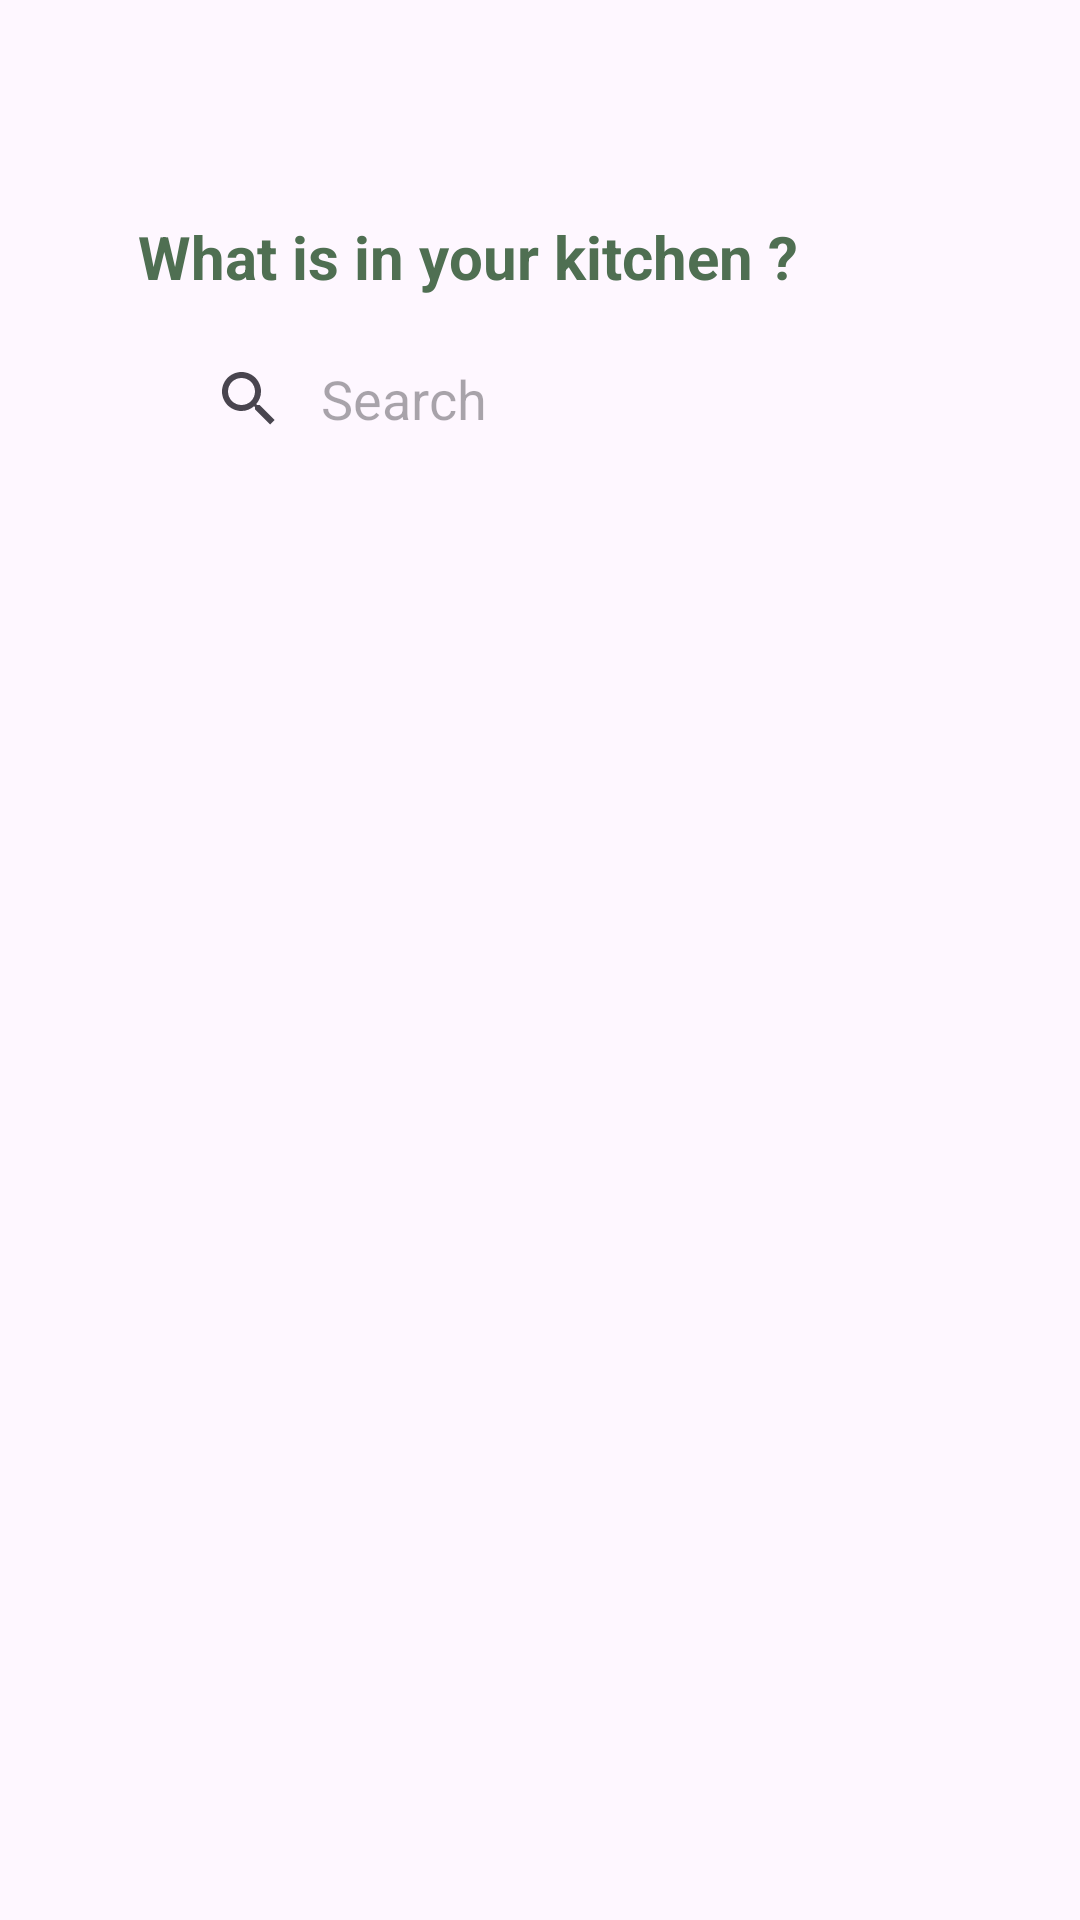

The Android layout XML behind this screen, and the referenced resources:
<!-- AndroidManifest.xml: application theme Theme.AllergySavvy -->
<!-- res/layout/fragment_discover.xml -->
<?xml version="1.0" encoding="utf-8"?>
<ScrollView xmlns:android="http://schemas.android.com/apk/res/android"
    xmlns:tools="http://schemas.android.com/tools"
    android:layout_width="match_parent"
    android:layout_height="match_parent"
    xmlns:app="http://schemas.android.com/apk/res-auto"
    tools:context=".ui.FragmentPage.DiscoverFragment">

    <androidx.constraintlayout.widget.ConstraintLayout
        android:layout_width="match_parent"
        android:layout_height="wrap_content">

        <TextView

            android:id="@+id/txt_ingred"
            android:layout_width="wrap_content"
            android:layout_height="wrap_content"
            android:layout_marginStart="46dp"
            android:layout_marginTop="72dp"
            android:layout_marginEnd="46dp"
            android:text="@string/ingred_text"
            android:textColor="@color/colorPrimary"
            android:textSize="20sp"
            android:textStyle="bold"
            app:layout_constraintBottom_toTopOf="@+id/searchView"
            app:layout_constraintEnd_toEndOf="parent"
            app:layout_constraintHorizontal_bias="0.0"
            app:layout_constraintStart_toStartOf="parent"
            app:layout_constraintTop_toTopOf="parent" />

        <androidx.appcompat.widget.SearchView
            android:id="@+id/searchView"
            android:layout_width="match_parent"
            android:layout_height="wrap_content"
            android:layout_gravity="center"
            android:layout_marginStart="46dp"
            android:layout_marginTop="10dp"
            android:layout_marginEnd="46dp"
            android:background="@drawable/bg_searchbar"
            android:inputType="textNoSuggestions"
            android:padding="5dp"
            app:defaultQueryHint="@string/search"
            app:iconifiedByDefault="false"
            app:layout_constraintEnd_toEndOf="parent"
            app:layout_constraintHorizontal_bias="0.0"
            app:layout_constraintStart_toStartOf="parent"
            app:layout_constraintTop_toBottomOf="@+id/txt_ingred"
            app:queryBackground="@android:color/transparent">
        </androidx.appcompat.widget.SearchView>

        <androidx.recyclerview.widget.RecyclerView
            android:id="@+id/rv_ingred"
            android:layout_marginStart="46dp"
            android:layout_marginEnd="46dp"
            android:layout_width="match_parent"
            android:layout_height="200dp"
            android:layout_marginTop="20dp"
            android:orientation="horizontal"
            app:layout_constraintTop_toBottomOf="@id/searchView"
            tools:listitem="@layout/list_ingredients"/>



    </androidx.constraintlayout.widget.ConstraintLayout>

</ScrollView>
<!-- res/layout/list_ingredients.xml (included above) -->
<?xml version="1.0" encoding="utf-8"?>
<FrameLayout xmlns:android="http://schemas.android.com/apk/res/android"
    android:layout_width="match_parent"

    android:layout_height="match_parent">

    <FrameLayout
        android:id="@+id/container_group"
        android:layout_width="115dp"
        android:layout_height="115dp"
>

        <ImageView
            android:id="@+id/image_rectangle1"
            android:layout_width="match_parent"
            android:layout_height="match_parent"
            android:background="@drawable/image_rectangle1" />

        <TextView
            android:id="@+id/text_chocolate"
            android:layout_width="wrap_content"
            android:layout_height="16dp"
            android:layout_marginStart="30dp"
            android:layout_marginTop="88dp"
            android:layout_marginEnd="18dp"
            android:layout_marginBottom="5.5dp"
            android:gravity="center"
            android:includeFontPadding="false"
            android:maxLines="1"
            android:singleLine="true"
            android:text="@string/ingredients_name"
            android:textColor="@color/black"
            android:textSize="12sp" />

        <ImageView
            android:id="@+id/image_chocolate_bar"
            android:layout_width="68dp"
            android:layout_height="61dp"
            android:layout_gravity="top|start"
            android:layout_marginStart="24dp"
            android:layout_marginTop="20dp"
            android:scaleType="centerInside"
            android:src="@drawable/image_chocolate_bar" />
    </FrameLayout>

</FrameLayout>
<!-- resources referenced by this layout -->
<resources>
  <color name="black">#FF000000</color>
  <color name="colorPrimary">#4F6F52</color>
  <!-- drawable image_chocolate_bar: png bitmap (drawable, 46291 bytes) -->
  <!-- drawable image_rectangle1 (drawable) -->
  <?xml version="1.0" encoding="utf-8"?>
  <shape xmlns:android="http://schemas.android.com/apk/res/android"
    android:shape="rectangle">
      <solid android:color="#FFD2E3C8" /><corners android:radius="15dp" />
  </shape>
  <string name="ingred_text">What is in your kitchen ?</string>
  <string name="ingredients_name">Ingredients</string>
  <string name="search">Search</string>
  <style name="Theme.AllergySavvy" parent="Base.Theme.AllergySavvy" />
  <style name="Base.Theme.AllergySavvy" parent="Theme.Material3.DayNight.NoActionBar">
          
           <item name="colorPrimary">@color/colorPrimary</item>
           <item name="colorSecondary">@color/colorThird</item>
      </style>
  <color name="colorThird">#86A789</color>
</resources>
